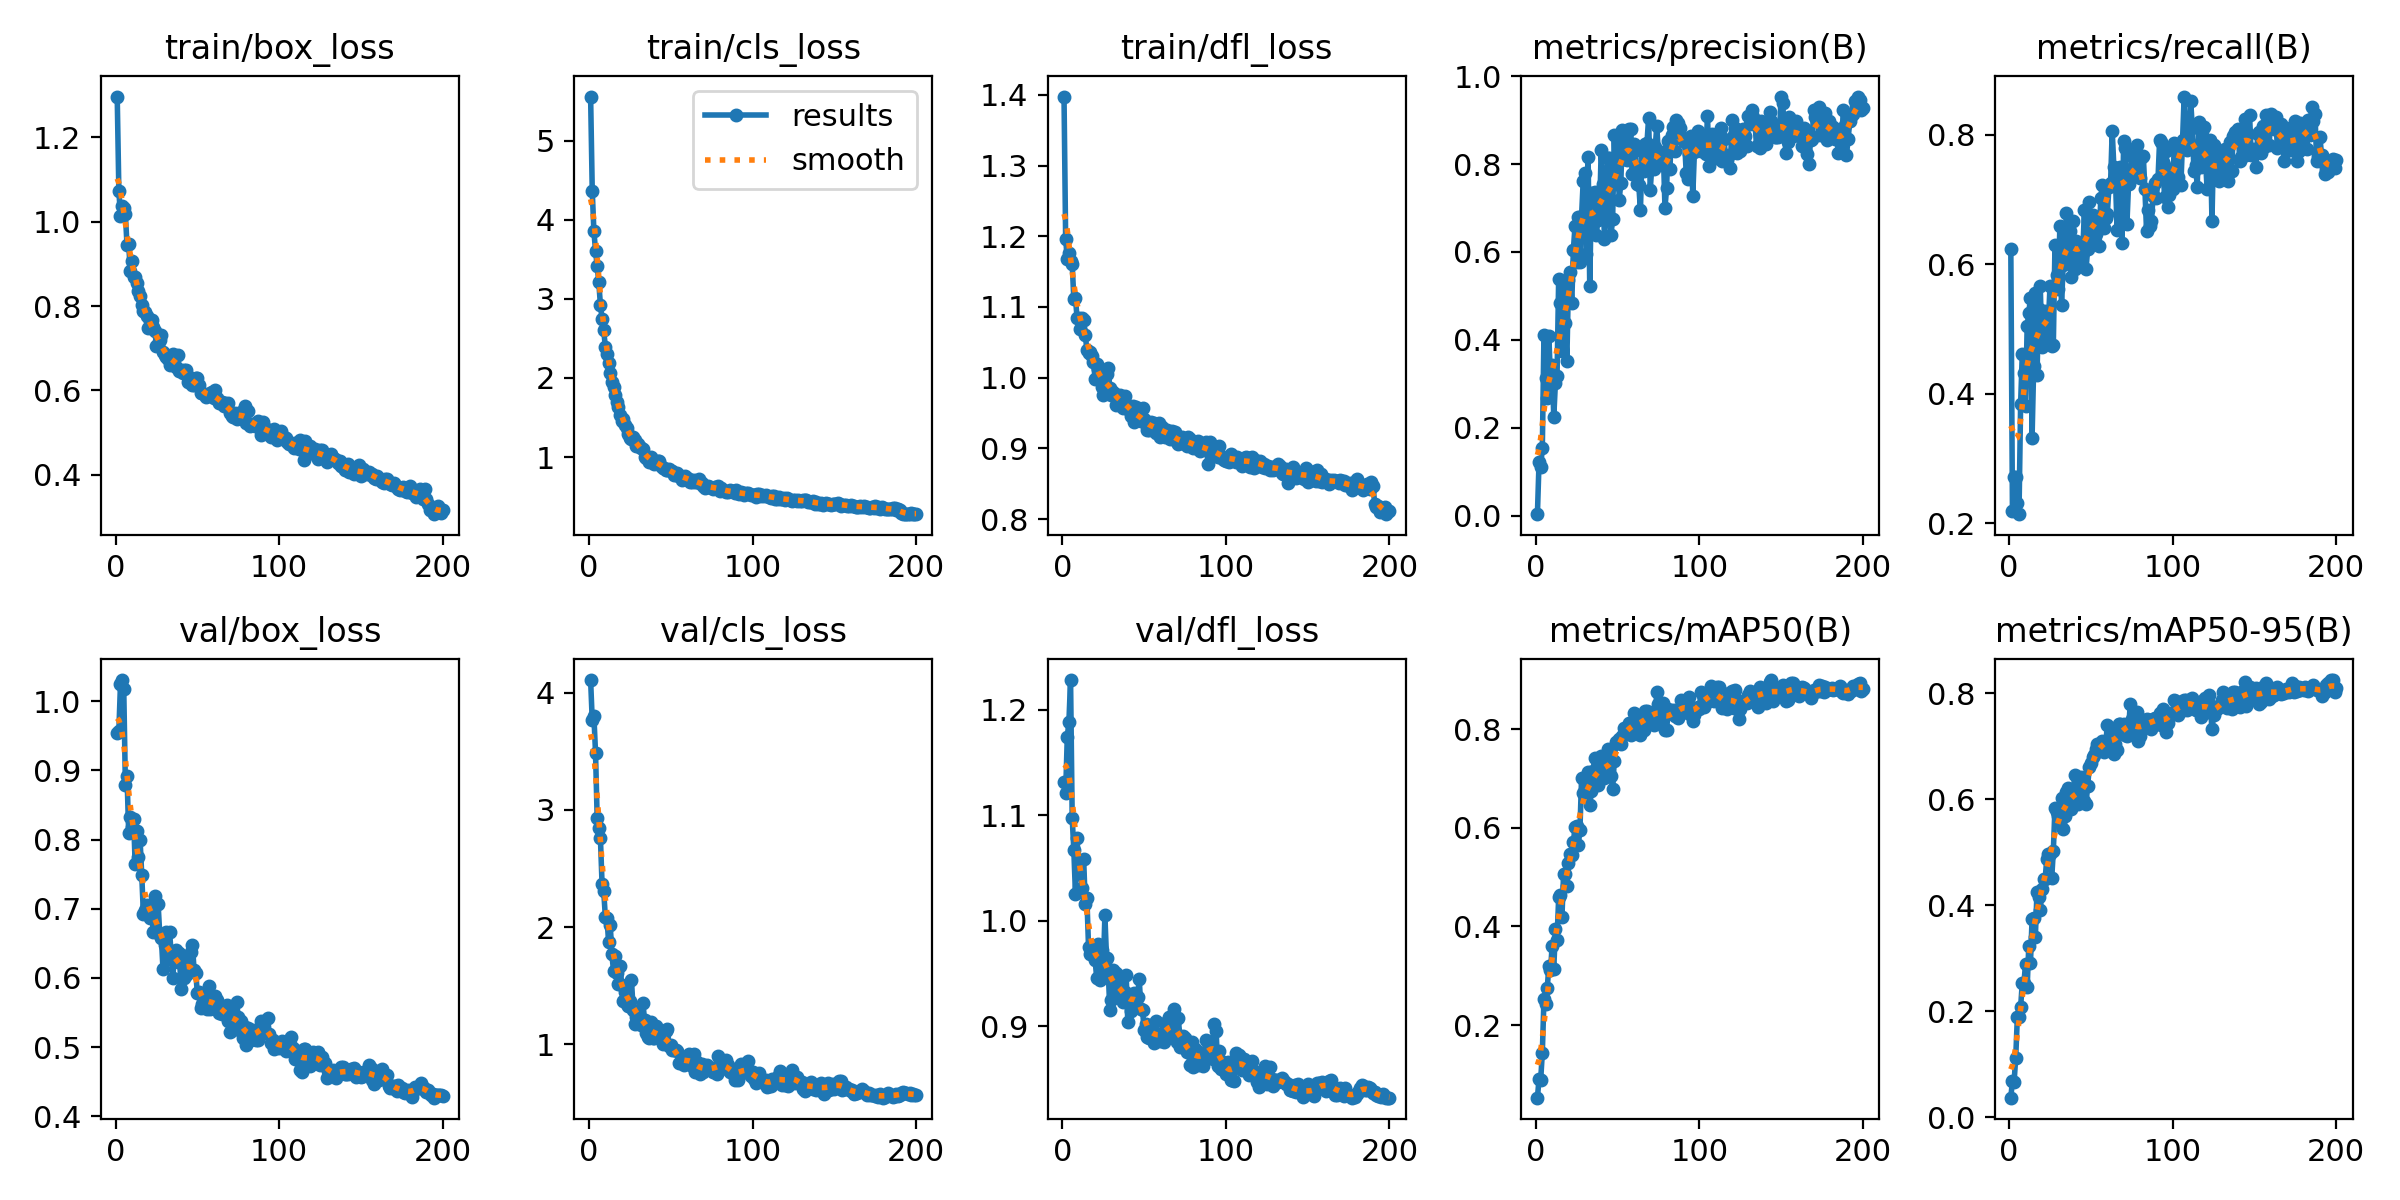

Data behind this chart, as committed beside it:
epoch, time, train/box_loss, train/cls_loss, train/dfl_loss, metrics/precision(B), metrics/recall(B), metrics/mAP50(B), metrics/mAP50-95(B), val/box_loss, val/cls_loss, val/dfl_loss, lr/pg0, lr/pg1, lr/pg2
1, 16.26, 1.297, 5.556, 1.398, 0.00358, 0.6234, 0.05285, 0.03679, 0.9535, 4.107, 1.132, 0.0002714, 0.0002714, 0.0002714
2, 31.13, 1.074, 4.364, 1.196, 0.123, 0.2183, 0.09082, 0.06919, 0.9569, 3.762, 1.121, 0.0005463, 0.0005463, 0.0005463
3, 46.16, 1.013, 3.856, 1.168, 0.1118, 0.2715, 0.08907, 0.06638, 1.025, 3.802, 1.174, 0.0008185, 0.0008185, 0.0008185
4, 61.32, 1.038, 3.607, 1.176, 0.1547, 0.2722, 0.1438, 0.1122, 1.031, 3.488, 1.189, 0.0008206, 0.0008206, 0.0008206
5, 76.11, 1.033, 3.414, 1.166, 0.4112, 0.2308, 0.2523, 0.1891, 1.017, 2.932, 1.228, 0.0008165, 0.0008165, 0.0008165
6, 91.11, 1.017, 3.208, 1.161, 0.3141, 0.214, 0.2425, 0.1885, 0.879, 2.847, 1.098, 0.0008124, 0.0008124, 0.0008124
7, 106, 0.9438, 2.919, 1.111, 0.2686, 0.3848, 0.2742, 0.2077, 0.8925, 2.756, 1.067, 0.0008083, 0.0008083, 0.0008083
8, 123.3, 0.947, 2.748, 1.112, 0.4082, 0.461, 0.3202, 0.2528, 0.8098, 2.367, 1.025, 0.0008041, 0.0008041, 0.0008041
9, 140.4, 0.8837, 2.602, 1.084, 0.3098, 0.4323, 0.3112, 0.2525, 0.8333, 2.307, 1.078, 0.0008, 0.0008, 0.0008
10, 156.2, 0.9061, 2.394, 1.085, 0.3433, 0.3807, 0.3598, 0.2895, 0.8185, 2.09, 1.045, 0.0007959, 0.0007959, 0.0007959
11, 171.4, 0.8688, 2.301, 1.069, 0.2243, 0.5047, 0.314, 0.2457, 0.8305, 2.082, 1.056, 0.0007918, 0.0007918, 0.0007918
12, 186.5, 0.869, 2.188, 1.084, 0.3024, 0.5251, 0.3942, 0.3236, 0.7641, 1.869, 1.031, 0.0007876, 0.0007876, 0.0007876
13, 201.3, 0.8549, 2.06, 1.082, 0.3189, 0.5478, 0.3727, 0.2903, 0.8123, 2.018, 1.059, 0.0007835, 0.0007835, 0.0007835
14, 216, 0.836, 1.948, 1.061, 0.5391, 0.332, 0.4589, 0.3738, 0.7747, 1.767, 1.016, 0.0007794, 0.0007794, 0.0007794
15, 230.8, 0.8232, 1.883, 1.039, 0.4839, 0.4435, 0.4634, 0.3766, 0.799, 1.629, 1.021, 0.0007753, 0.0007753, 0.0007753
16, 245.5, 0.8023, 1.781, 1.036, 0.3749, 0.556, 0.4195, 0.3402, 0.7486, 1.749, 0.9747, 0.0007711, 0.0007711, 0.0007711
17, 260.3, 0.7872, 1.695, 1.037, 0.5248, 0.4296, 0.5057, 0.4243, 0.6932, 1.606, 0.9686, 0.000767, 0.000767, 0.000767
18, 275, 0.7868, 1.638, 1.031, 0.4389, 0.5311, 0.5053, 0.4159, 0.6988, 1.515, 0.9711, 0.0007629, 0.0007629, 0.0007629
19, 289.8, 0.7754, 1.525, 1.022, 0.3524, 0.5666, 0.481, 0.3911, 0.7057, 1.668, 0.9725, 0.0007588, 0.0007588, 0.0007588
20, 304.5, 0.7474, 1.449, 0.9987, 0.5353, 0.4726, 0.5289, 0.4303, 0.7012, 1.51, 0.9627, 0.0007547, 0.0007547, 0.0007547
21, 319.4, 0.764, 1.48, 1.02, 0.5536, 0.4829, 0.5459, 0.4498, 0.6863, 1.369, 0.9456, 0.0007505, 0.0007505, 0.0007505
22, 334.6, 0.7674, 1.409, 1.013, 0.4841, 0.5282, 0.5443, 0.45, 0.7045, 1.45, 0.9784, 0.0007464, 0.0007464, 0.0007464
23, 349.4, 0.7513, 1.363, 1.011, 0.6055, 0.4829, 0.5702, 0.488, 0.6663, 1.348, 0.9443, 0.0007423, 0.0007423, 0.0007423
24, 364.2, 0.7398, 1.286, 0.9873, 0.6593, 0.5127, 0.602, 0.4975, 0.718, 1.323, 0.9728, 0.0007382, 0.0007382, 0.0007382
25, 378.9, 0.7057, 1.237, 0.9758, 0.5775, 0.5671, 0.6044, 0.4972, 0.6666, 1.369, 0.9529, 0.000734, 0.000734, 0.000734
26, 393.7, 0.7103, 1.231, 0.9848, 0.6794, 0.4736, 0.5644, 0.4507, 0.7074, 1.547, 1.005, 0.0007299, 0.0007299, 0.0007299
27, 408.6, 0.7203, 1.249, 1.005, 0.5773, 0.4757, 0.596, 0.5028, 0.6641, 1.295, 0.9644, 0.0007258, 0.0007258, 0.0007258
28, 423.5, 0.7317, 1.213, 1.013, 0.6811, 0.629, 0.7006, 0.5846, 0.6576, 1.173, 0.9545, 0.0007217, 0.0007217, 0.0007217
29, 438.2, 0.6917, 1.144, 0.9857, 0.7621, 0.5835, 0.6713, 0.5762, 0.6127, 1.231, 0.9153, 0.0007175, 0.0007175, 0.0007175
30, 453, 0.6848, 1.17, 0.9759, 0.7792, 0.5613, 0.6764, 0.569, 0.6472, 1.265, 0.9245, 0.0007134, 0.0007134, 0.0007134
31, 467.8, 0.6796, 1.123, 0.9798, 0.5945, 0.6592, 0.6768, 0.5572, 0.6666, 1.228, 0.9532, 0.0007093, 0.0007093, 0.0007093
32, 482.5, 0.6734, 1.117, 0.9774, 0.8159, 0.5363, 0.7121, 0.6029, 0.6273, 1.169, 0.9449, 0.0007052, 0.0007052, 0.0007052
33, 497.3, 0.6603, 1.096, 0.961, 0.5218, 0.5983, 0.6452, 0.5442, 0.6664, 1.35, 0.9505, 0.0007011, 0.0007011, 0.0007011
34, 512.3, 0.6743, 1.001, 0.9666, 0.7339, 0.6155, 0.6743, 0.5684, 0.6362, 1.208, 0.9283, 0.0006969, 0.0006969, 0.0006969
35, 527.2, 0.6855, 0.9886, 0.9758, 0.6784, 0.6792, 0.715, 0.6139, 0.5996, 1.1, 0.9348, 0.0006928, 0.0006928, 0.0006928
36, 542.2, 0.6757, 0.9897, 0.9665, 0.7357, 0.6414, 0.7404, 0.6216, 0.6378, 1.067, 0.9417, 0.0006887, 0.0006887, 0.0006887
37, 556.9, 0.6559, 0.9431, 0.9573, 0.6393, 0.6512, 0.7124, 0.5934, 0.6406, 1.058, 0.9226, 0.0006846, 0.0006846, 0.0006846
38, 571.9, 0.6829, 1.003, 0.9748, 0.6737, 0.5803, 0.6872, 0.5823, 0.6227, 1.194, 0.9322, 0.0006804, 0.0006804, 0.0006804
39, 586.8, 0.6463, 0.9436, 0.9633, 0.6879, 0.6667, 0.716, 0.5977, 0.6365, 1.059, 0.9484, 0.0006763, 0.0006763, 0.0006763
40, 601.7, 0.6475, 0.9156, 0.96, 0.8321, 0.5931, 0.7446, 0.6457, 0.5838, 1.052, 0.9042, 0.0006722, 0.0006722, 0.0006722
41, 616.5, 0.641, 0.932, 0.9542, 0.7543, 0.636, 0.7172, 0.6116, 0.6318, 1.159, 0.924, 0.0006681, 0.0006681, 0.0006681
42, 631.2, 0.6486, 0.9509, 0.9464, 0.6301, 0.6097, 0.7, 0.5915, 0.5997, 1.133, 0.9144, 0.0006639, 0.0006639, 0.0006639
43, 646.2, 0.6473, 0.9482, 0.9594, 0.6857, 0.6026, 0.7121, 0.6016, 0.6047, 1.077, 0.9298, 0.0006598, 0.0006598, 0.0006598
44, 661.3, 0.6211, 0.8877, 0.9375, 0.8142, 0.6284, 0.7599, 0.6418, 0.6228, 1.061, 0.9312, 0.0006557, 0.0006557, 0.0006557
45, 676, 0.6325, 0.8609, 0.9586, 0.8145, 0.6187, 0.7521, 0.6321, 0.6091, 1.004, 0.9257, 0.0006516, 0.0006516, 0.0006516
46, 690.8, 0.6244, 0.8556, 0.9441, 0.6385, 0.6833, 0.7043, 0.5966, 0.6379, 1.011, 0.9278, 0.0006474, 0.0006474, 0.0006474
47, 705.7, 0.6139, 0.8419, 0.9412, 0.6758, 0.5927, 0.6778, 0.5916, 0.6482, 1.11, 0.9449, 0.0006433, 0.0006433, 0.0006433
48, 720.9, 0.6132, 0.8422, 0.9387, 0.8668, 0.6236, 0.736, 0.6261, 0.611, 1.128, 0.9162, 0.0006392, 0.0006392, 0.0006392
49, 735.6, 0.63, 0.8502, 0.9574, 0.7546, 0.6964, 0.7733, 0.661, 0.6073, 0.9871, 0.9155, 0.0006351, 0.0006351, 0.0006351
50, 750.5, 0.6306, 0.8187, 0.9421, 0.8617, 0.6398, 0.7709, 0.6691, 0.5787, 0.994, 0.8967, 0.000631, 0.000631, 0.000631
51, 765.5, 0.6139, 0.8294, 0.9343, 0.7189, 0.6766, 0.7804, 0.6803, 0.5792, 0.9562, 0.9017, 0.0006268, 0.0006268, 0.0006268
52, 780.6, 0.5947, 0.7751, 0.9266, 0.7561, 0.6732, 0.7688, 0.684, 0.557, 0.9547, 0.8895, 0.0006227, 0.0006227, 0.0006227
53, 795.6, 0.5949, 0.7692, 0.9254, 0.8773, 0.6473, 0.7868, 0.6942, 0.5625, 0.9498, 0.889, 0.0006186, 0.0006186, 0.0006186
54, 810.4, 0.5907, 0.7958, 0.9368, 0.8119, 0.6669, 0.8023, 0.7048, 0.5653, 0.9424, 0.901, 0.0006145, 0.0006145, 0.0006145
55, 825.5, 0.5842, 0.7663, 0.9319, 0.8631, 0.6284, 0.7948, 0.6928, 0.5678, 0.8403, 0.8907, 0.0006103, 0.0006103, 0.0006103
56, 841, 0.5874, 0.7641, 0.9356, 0.8082, 0.7026, 0.7994, 0.6945, 0.5548, 0.8421, 0.8845, 0.0006062, 0.0006062, 0.0006062
57, 856.1, 0.5884, 0.7082, 0.9221, 0.8789, 0.7224, 0.8121, 0.7097, 0.589, 0.8372, 0.9051, 0.0006021, 0.0006021, 0.0006021
58, 871.2, 0.5927, 0.7516, 0.9289, 0.8806, 0.6561, 0.7872, 0.6893, 0.5549, 0.8272, 0.888, 0.000598, 0.000598, 0.000598
59, 886.5, 0.5972, 0.7598, 0.9352, 0.7773, 0.6714, 0.7965, 0.7016, 0.5649, 0.8641, 0.8878, 0.0005938, 0.0005938, 0.0005938
60, 901.6, 0.5811, 0.7391, 0.9159, 0.8448, 0.6777, 0.8318, 0.7402, 0.5605, 0.8697, 0.8863, 0.0005897, 0.0005897, 0.0005897
... 140 more rows
